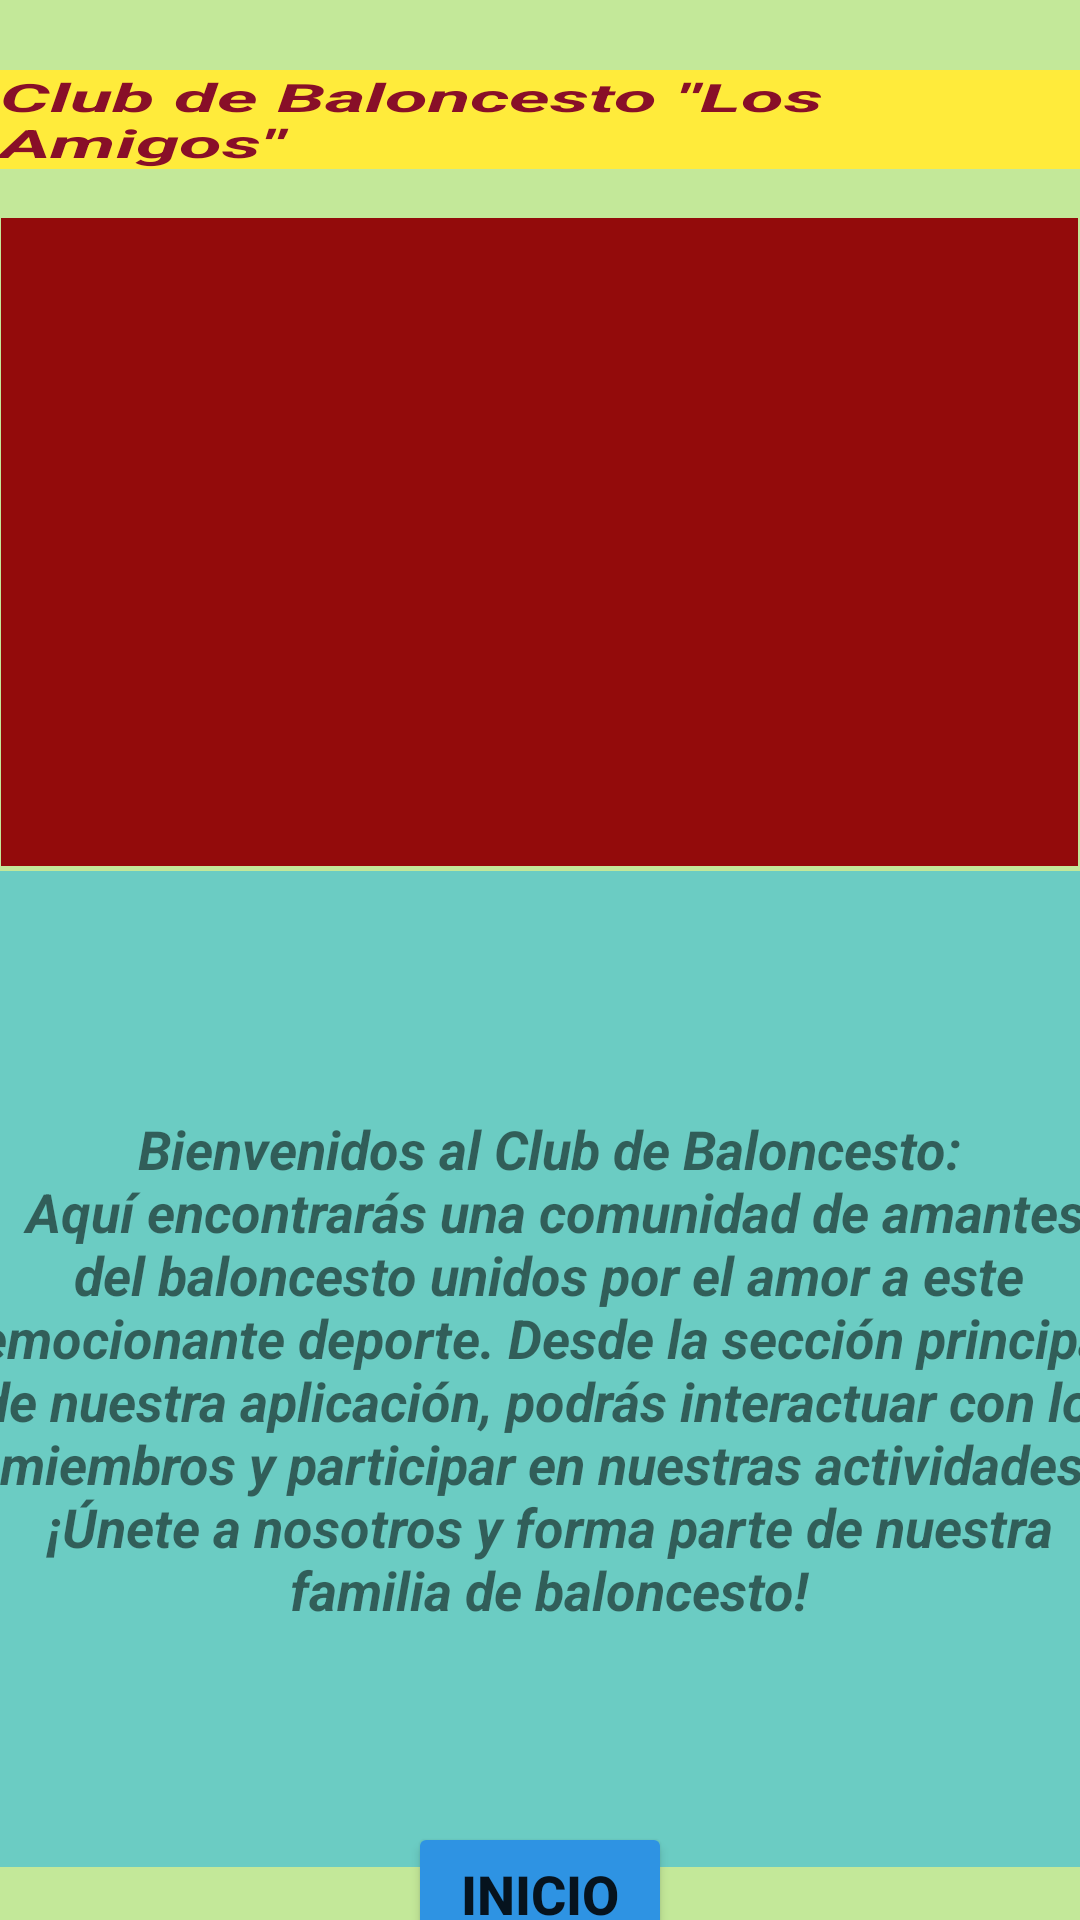

Here is an Android app screen rendered from its layout file. Give the layout XML and the strings, colors and styles it references.
<!-- AndroidManifest.xml: application theme Theme.ClubVictor -->
<!-- res/layout/fragmento_inicio.xml -->
<?xml version="1.0" encoding="utf-8"?>
<androidx.constraintlayout.widget.ConstraintLayout xmlns:android="http://schemas.android.com/apk/res/android"
    xmlns:app="http://schemas.android.com/apk/res-auto"
    xmlns:tools="http://schemas.android.com/tools"
    android:id="@+id/linearLayout3"
    android:layout_width="match_parent"
    android:layout_height="match_parent"
    android:background="#FCFDFC"
    android:backgroundTint="#C3E899">

    <ImageView
        android:id="@+id/txtImg"
        android:layout_width="359dp"
        android:layout_height="216dp"
        android:background="#930B0B"
        app:layout_constraintBottom_toBottomOf="parent"
        app:layout_constraintEnd_toEndOf="parent"
        app:layout_constraintHorizontal_bias="0.494"
        app:layout_constraintStart_toStartOf="parent"
        app:layout_constraintTop_toTopOf="parent"
        app:layout_constraintVertical_bias="0.171"
        app:srcCompat="@drawable/club_tres" />

    <TextView
        android:id="@+id/txtDescrip"
        android:layout_width="383dp"
        android:layout_height="332dp"
        android:background="#148819"
        android:backgroundTint="#6BCCC3"
        android:gravity="center"
        android:text="@string/txt_descrip"
        android:textSize="18sp"
        android:textStyle="bold|italic"
        app:layout_constraintBottom_toBottomOf="parent"
        app:layout_constraintEnd_toEndOf="parent"
        app:layout_constraintHorizontal_bias="0.38"
        app:layout_constraintStart_toStartOf="parent"
        app:layout_constraintTop_toBottomOf="@+id/txtImg"
        app:layout_constraintVertical_bias="0.093" />

    <TextView
        android:id="@+id/txtDescrip2"
        android:layout_width="wrap_content"
        android:layout_height="wrap_content"
        android:background="#FFEB3B"
        android:text="Club de Baloncesto &quot;Los Amigos&quot;"
        android:textColor="#880F28"
        android:textScaleX="2"
        android:textSize="13sp"
        android:textStyle="bold|italic"
        app:layout_constraintBottom_toTopOf="@+id/txtImg"
        app:layout_constraintEnd_toEndOf="parent"
        app:layout_constraintHorizontal_bias="0.604"
        app:layout_constraintStart_toStartOf="parent"
        app:layout_constraintTop_toTopOf="parent"
        app:layout_constraintVertical_bias="0.588" />

    <Button
        android:id="@+id/btnInicio"
        android:layout_width="wrap_content"
        android:layout_height="wrap_content"
        android:backgroundTint="@color/celeste"
        android:text="@string/btn_inicio"
        android:textSize="18sp"
        android:textStyle="bold"
        app:icon="@drawable/ic_home_24"
        app:layout_constraintBottom_toBottomOf="parent"
        app:layout_constraintEnd_toEndOf="parent"
        app:layout_constraintStart_toStartOf="parent"
        app:layout_constraintTop_toBottomOf="@+id/txtDescrip" />
</androidx.constraintlayout.widget.ConstraintLayout>
<!-- resources referenced by this layout -->
<resources>
  <color name="celeste">#2E93E3</color>
  <string name="btn_inicio">Inicio</string>
  <string name="txt_descrip"> Bienvenidos al Club de Baloncesto:\n
  
            Aquí encontrarás una comunidad de amantes del baloncesto unidos por el amor a este emocionante deporte.
  Desde la sección principal de nuestra aplicación, podrás interactuar con los miembros y participar en nuestras actividades.
  ¡Únete a nosotros y forma parte de nuestra familia de baloncesto! </string>
  <style name="Theme.ClubVictor" parent="Theme.MaterialComponents.DayNight.DarkActionBar">
          
          <item name="colorPrimary">@color/purple_500</item>
          <item name="colorPrimaryVariant">@color/purple_700</item>
          <item name="colorOnPrimary">@color/white</item>
          
          <item name="colorSecondary">@color/teal_200</item>
          <item name="colorSecondaryVariant">@color/teal_700</item>
          <item name="colorOnSecondary">@color/black</item>
          
          <item name="android:statusBarColor">?attr/colorPrimaryVariant</item>
          
      </style>
  <color name="purple_500">#FF6200EE</color>
  <color name="purple_700">#FF3700B3</color>
  <color name="white">#FFFFFFFF</color>
  <color name="teal_200">#FF03DAC5</color>
  <color name="teal_700">#FF018786</color>
  <color name="black">#FF000000</color>
</resources>
